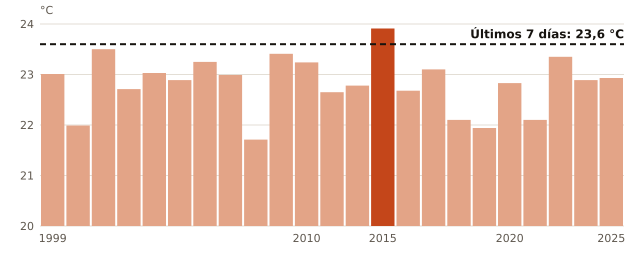

The data file committed next to this chart (first rows):
anio, temperatura_C
1999, 23.01
2000, 21.99
2001, 23.5
2002, 22.71
2003, 23.03
2004, 22.89
2006, 23.25
2007, 22.99
2008, 21.71
2009, 23.41
2010, 23.24
2011, 22.65
2012, 22.78
2015, 23.91
2016, 22.68
2017, 23.1
2018, 22.1
2019, 21.94
2020, 22.83
2021, 22.1
2022, 23.35
2024, 22.89
2025, 22.93
ahora, 23.6
